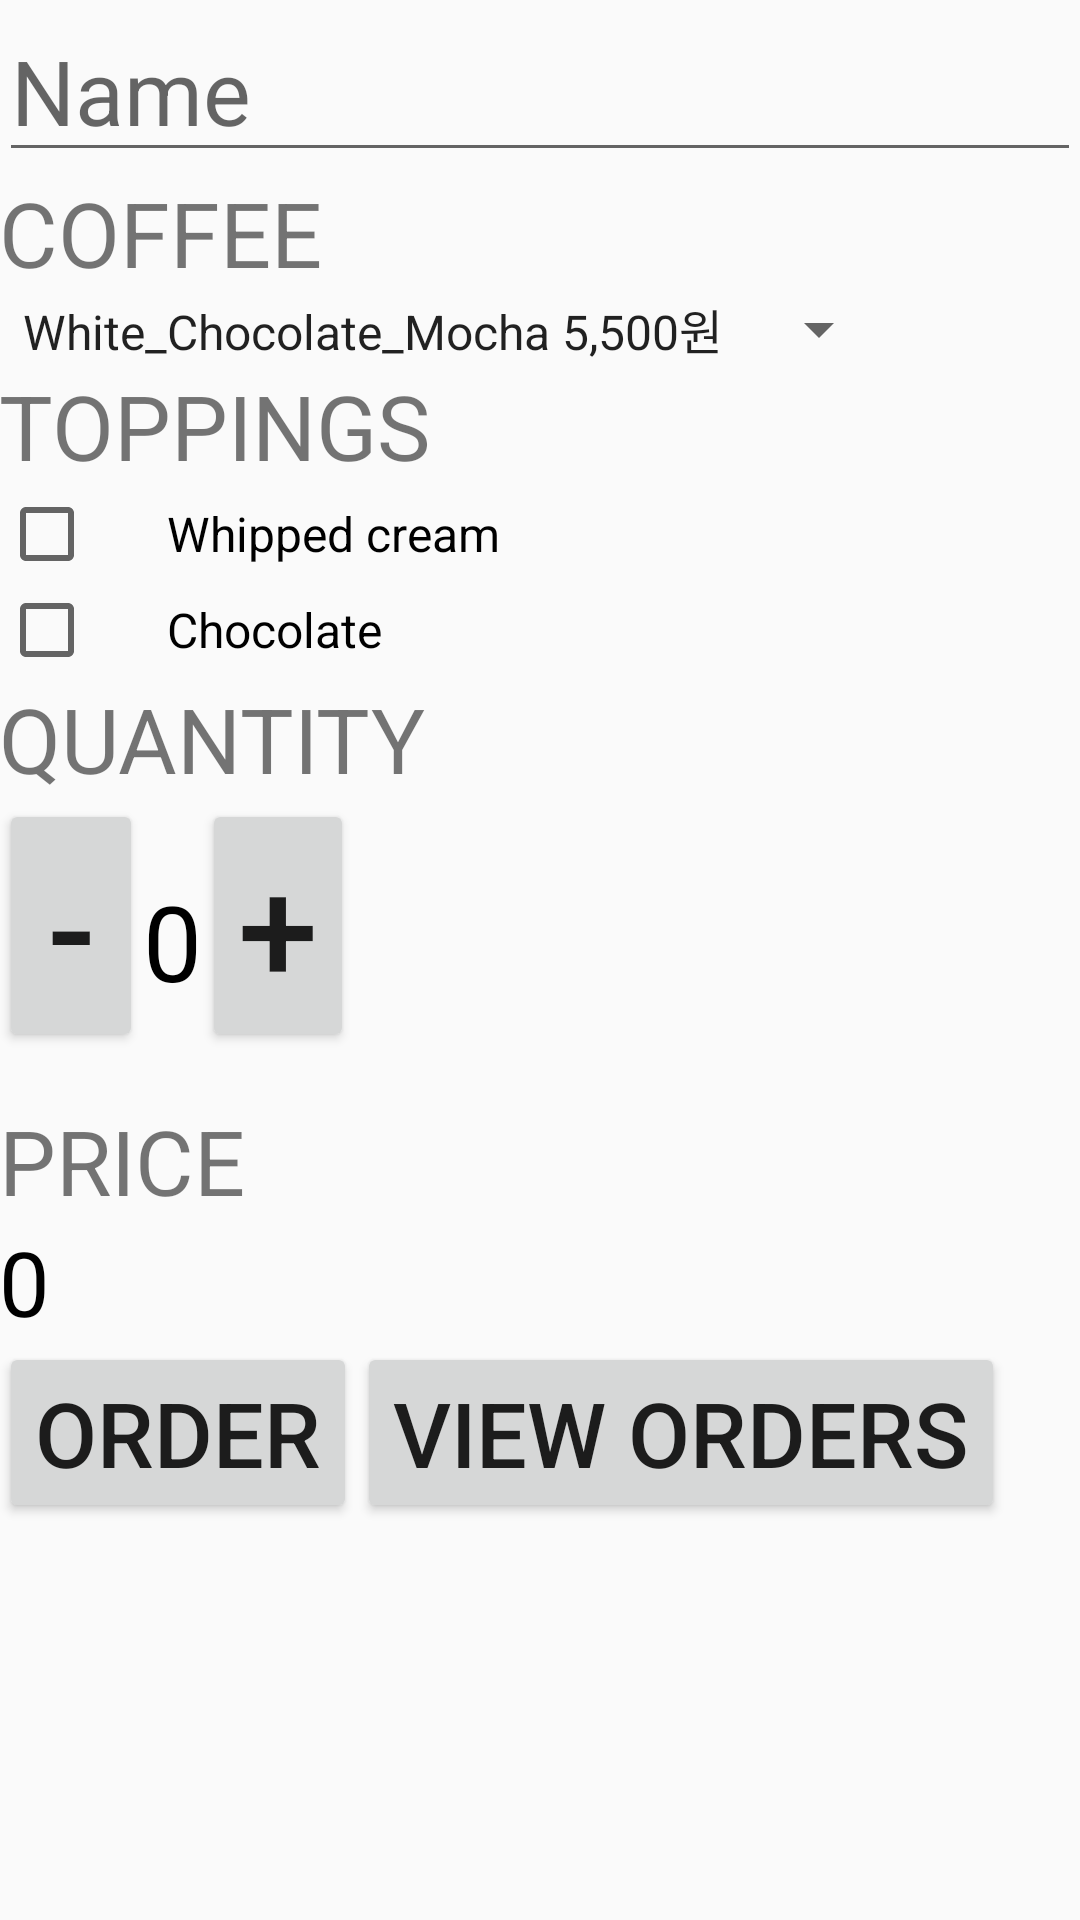

Layout XML and referenced resources for this Android screen:
<!-- AndroidManifest.xml: application theme AppTheme -->
<!-- res/layout/activity_main.xml -->
<ScrollView xmlns:android="http://schemas.android.com/apk/res/android"
    xmlns:tools="http://schemas.android.com/tools"
    android:layout_width="match_parent"
    android:layout_height="match_parent"
    tools:context=".MainActivity">

    <LinearLayout
        android:layout_width="match_parent"
        android:layout_height="wrap_content"
        android:paddingLeft="@dimen/activity_horizontal_margin"
        android:paddingRight="@dimen/activity_horizontal_margin"
        android:paddingTop="@dimen/activity_vertical_margin"
        android:paddingBottom="@dimen/activity_vertical_margin"
        android:orientation="vertical"
        tools:context=".MainActivity">

        <EditText
            android:layout_width="match_parent"
            android:layout_height="wrap_content"
            android:hint="Name"
            android:textSize="30dp"
            android:singleLine="true"
            android:id="@+id/name_text_edit"/>


        <TextView android:text="Coffee"
            android:layout_width="wrap_content"
            android:layout_height="wrap_content"
            style="@style/TextTitle"
            android:textSize="30dp"/>

        <Spinner
            android:layout_width="wrap_content"
            android:layout_height="wrap_content"
            android:id="@+id/coffee_spinner"
            android:entries="@array/coffee_menu"/>

        <TextView android:text="Toppings"
            android:layout_width="wrap_content"
            android:layout_height="wrap_content"
            style="@style/TextTitle"
            android:textSize="30dp"/>

        <CheckBox
            android:id="@+id/topping_checkbox"
            android:layout_width="wrap_content"
            android:layout_height="wrap_content"
            android:textSize="16sp"
            android:paddingLeft="24dp"
            android:onClick="checkTopping"
            android:text="Whipped cream"
            android:textAppearance="?android:textAppearanceMedium" />
        <CheckBox
            android:id="@+id/topping2_checkbox"
            android:layout_width="wrap_content"
            android:layout_height="wrap_content"
            android:textSize="16sp"
            android:paddingLeft="24dp"
            android:onClick="checkTopping2"
            android:text="Chocolate"
            android:textAppearance="?android:textAppearanceMedium" />

        <TextView android:text="@string/quantity"
            android:layout_width="wrap_content"
            android:layout_height="wrap_content"
            style="@style/TextTitle"
            android:textSize="30dp"/>

        <LinearLayout
            android:layout_width="wrap_content"
            android:layout_height="wrap_content"
            android:orientation="horizontal">

            <Button
                style="?android:attr/buttonStyleSmall"
                android:layout_width="wrap_content"
                android:layout_height="wrap_content"
                android:text="-"
                android:textSize="48dp"
                android:onClick="decreaseQuantity"
                android:id="@+id/button_decrease_number" />
            <TextView android:text="0"
                android:textColor="#000000"
                android:textSize="35dp"
                android:id="@+id/quantity_text_view"
                android:layout_width="wrap_content"
                android:layout_height="wrap_content" />
            <Button
                style="?android:attr/buttonStyleSmall"
                android:layout_width="wrap_content"
                android:layout_height="wrap_content"
                android:textSize= "48dp"
                android:text="+"
                android:id="@+id/button_increase_number"
                android:onClick="increaseQuantity"
                android:layout_gravity="center_horizontal" />
        </LinearLayout>

        <TextView android:id="@+id/order_summary_title"
            android:text="@string/price"
            android:layout_marginTop="16dp"
            android:layout_width="wrap_content"
            android:layout_height="wrap_content"
            style="@style/TextTitle"
            android:textSize="30dp"/>

        <TextView android:text="0"
            android:textColor="#000000"
            android:textSize="30dp"
            android:id="@+id/price_text_view"
            android:layout_width="wrap_content"
            android:layout_height="wrap_content" />

        <LinearLayout
            android:layout_width="wrap_content"
            android:layout_height="wrap_content"
            android:orientation="horizontal">
            <Button
                android:layout_width="wrap_content"
                android:layout_height="wrap_content"
                android:onClick="submitOrder"
                android:textSize="30dp"
                android:text="@string/order"
                android:id="@+id/order_button"/>
            <Button
                android:layout_width="wrap_content"
                android:layout_height="wrap_content"
                android:onClick="viewOrder"
                android:textSize="30dp"
                android:text="@string/vieworder"
                android:id="@+id/view_order_button"/>
        </LinearLayout>
    </LinearLayout>
</ScrollView>
<!-- resources referenced by this layout -->
<resources>
  <string-array name="coffee_menu">
          <item>White_Chocolate_Mocha 5,500원</item>
          <item>Caramel_Macchiato 5,400원</item>
          <item>Cocoa_Cappuccino 4,900원</item>
          <item>Soy_Caffe_Latte 4,400원</item>
          <item>Caffe_Americano 3,900원</item>
          <item>Iced_Coffee 3,900원</item>
          <item>Brewed_Coffee 3,600원</item>
          <item>Caffe_Mocha 4,900원</item>
      </string-array>
  <string name="order">Order</string>
  <string name="price">Price</string>
  <string name="quantity">Quantity</string>
  <string name="vieworder">View Orders</string>
  <style name="TextTitle">
          <item name="android:textAllCaps">true</item>
      </style>
  <style name="AppTheme" parent="Theme.AppCompat.Light.DarkActionBar">
          
      </style>
</resources>
